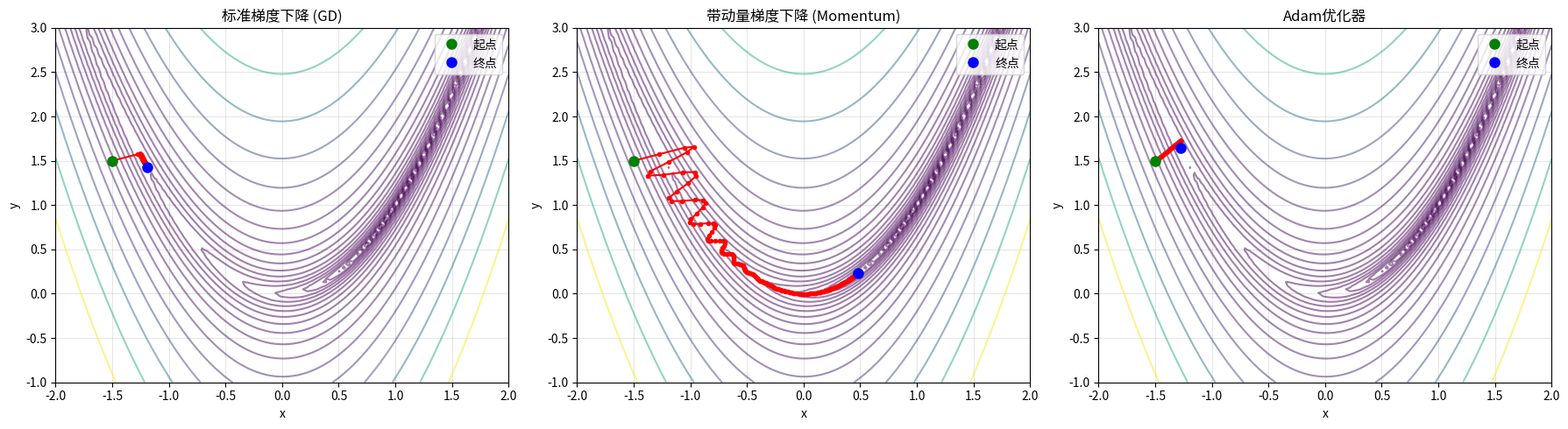

This chart was generated by the following Python code: (Note: this script raises an exception after producing the figure.)
"""
3-5-rosenbrock-lr-schedules
===========================
Rosenbrock 优化器轨迹 + 4 种学习率策略（与 3-5-optimizer-convergence.py / 3-5-lr-schedules.py 互补）
"""
import numpy as np
import matplotlib.pyplot as plt

def rosenbrock(x, y):
    return (1 - x) ** 2 + 100 * (y - x ** 2) ** 2

def rosenbrock_grad(x, y):
    gx = -2 * (1 - x) - 400 * x * (y - x ** 2)
    gy = 200 * (y - x ** 2)
    return np.array([gx, gy])

def gradient_descent(grad_func, start_point, lr=0.001, n_iter=100):
    point = start_point.copy()
    trajectory = [point.copy()]
    for _ in range(n_iter):
        grad = grad_func(point[0], point[1])
        point -= lr * grad
        trajectory.append(point.copy())
    return np.array(trajectory)

def momentum_gd(grad_func, start_point, lr=0.001, beta=0.9, n_iter=100):
    point = start_point.copy()
    velocity = np.zeros_like(point)
    trajectory = [point.copy()]
    for _ in range(n_iter):
        grad = grad_func(point[0], point[1])
        velocity = beta * velocity - lr * grad
        point += velocity
        trajectory.append(point.copy())
    return np.array(trajectory)

def adam_optimizer(grad_func, start_point, lr=0.01, beta1=0.9, beta2=0.999, eps=1e-8, n_iter=100):
    point = start_point.copy()
    m = np.zeros_like(point)
    v = np.zeros_like(point)
    trajectory = [point.copy()]

    for t in range(1, n_iter + 1):
        grad = grad_func(point[0], point[1])
        m = beta1 * m + (1 - beta1) * grad
        v = beta2 * v + (1 - beta2) * (grad ** 2)
        m_hat = m / (1 - beta1 ** t)
        v_hat = v / (1 - beta2 ** t)
        point -= lr * m_hat / (np.sqrt(v_hat) + eps)
        trajectory.append(point.copy())

    return np.array(trajectory)

start_point = np.array([-1.5, 1.5])
gd_traj = gradient_descent(rosenbrock_grad, start_point, lr=0.0005, n_iter=200)
momentum_traj = momentum_gd(rosenbrock_grad, start_point, lr=0.0005, beta=0.9, n_iter=200)
adam_traj = adam_optimizer(rosenbrock_grad, start_point, lr=0.01, n_iter=200)

fig, axes = plt.subplots(1, 3, figsize=(18, 5))
x = np.linspace(-2, 2, 100)
y = np.linspace(-1, 3, 100)
X, Y = np.meshgrid(x, y)
Z = rosenbrock(X, Y)
levels = np.logspace(-1, 3, 20)

for ax, traj, title in zip(
    axes,
    [gd_traj, momentum_traj, adam_traj],
    ['标准梯度下降 (GD)', '带动量梯度下降 (Momentum)', 'Adam优化器']
):
    ax.contour(X, Y, Z, levels=levels, cmap='viridis', alpha=0.5)
    ax.plot(traj[:, 0], traj[:, 1], 'ro-', markersize=3, linewidth=1.5)
    ax.plot(traj[0, 0], traj[0, 1], 'go', markersize=8, label='起点')
    ax.plot(traj[-1, 0], traj[-1, 1], 'bo', markersize=8, label='终点')
    ax.set_title(title)
    ax.set_xlabel('x')
    ax.set_ylabel('y')
    ax.grid(True, alpha=0.3)
    ax.legend()

plt.tight_layout()
plt.tight_layout()
plt.savefig('/home/david/AI-Tutorial/assets/figures/3-5-rosenbrock-lr-schedules.png', dpi=120, bbox_inches='tight', facecolor='white')
plt.show()
epochs = 200

def step_lr(initial_lr, step_size=50, gamma=0.5):
    return [initial_lr * (gamma ** (epoch // step_size)) for epoch in range(epochs)]

def cosine_lr(initial_lr, t_max=epochs):
    return [0.5 * initial_lr * (1 + np.cos(np.pi * epoch / t_max)) for epoch in range(epochs)]

def exp_lr(initial_lr, gamma=0.99):
    return [initial_lr * (gamma ** epoch) for epoch in range(epochs)]

def onecycle_lr(initial_lr, max_lr=0.1, pct_start=0.3):
    lr = []
    steps_up = int(epochs * pct_start)
    steps_down = epochs - steps_up

    for step in range(steps_up):
        lr.append(initial_lr + (max_lr - initial_lr) * (step / steps_up))

    for step in range(steps_down):
        lr.append(max_lr - (max_lr - initial_lr / 100) * (step / steps_down))

    return lr

plt.figure(figsize=(10, 5))
plt.plot(step_lr(0.1), label='Step衰减', linewidth=2)
plt.plot(cosine_lr(0.1), label='Cosine衰减', linewidth=2)
plt.plot(exp_lr(0.1), label='Exponential衰减', linewidth=2)
plt.plot(onecycle_lr(0.01, max_lr=0.1), label='OneCycleLR', linewidth=2)
plt.xlabel('训练轮次 (Epoch)')
plt.ylabel('学习率')
plt.title('不同学习率策略对比')
plt.grid(True, alpha=0.3)
plt.legend()
plt.tight_layout()
plt.show()
